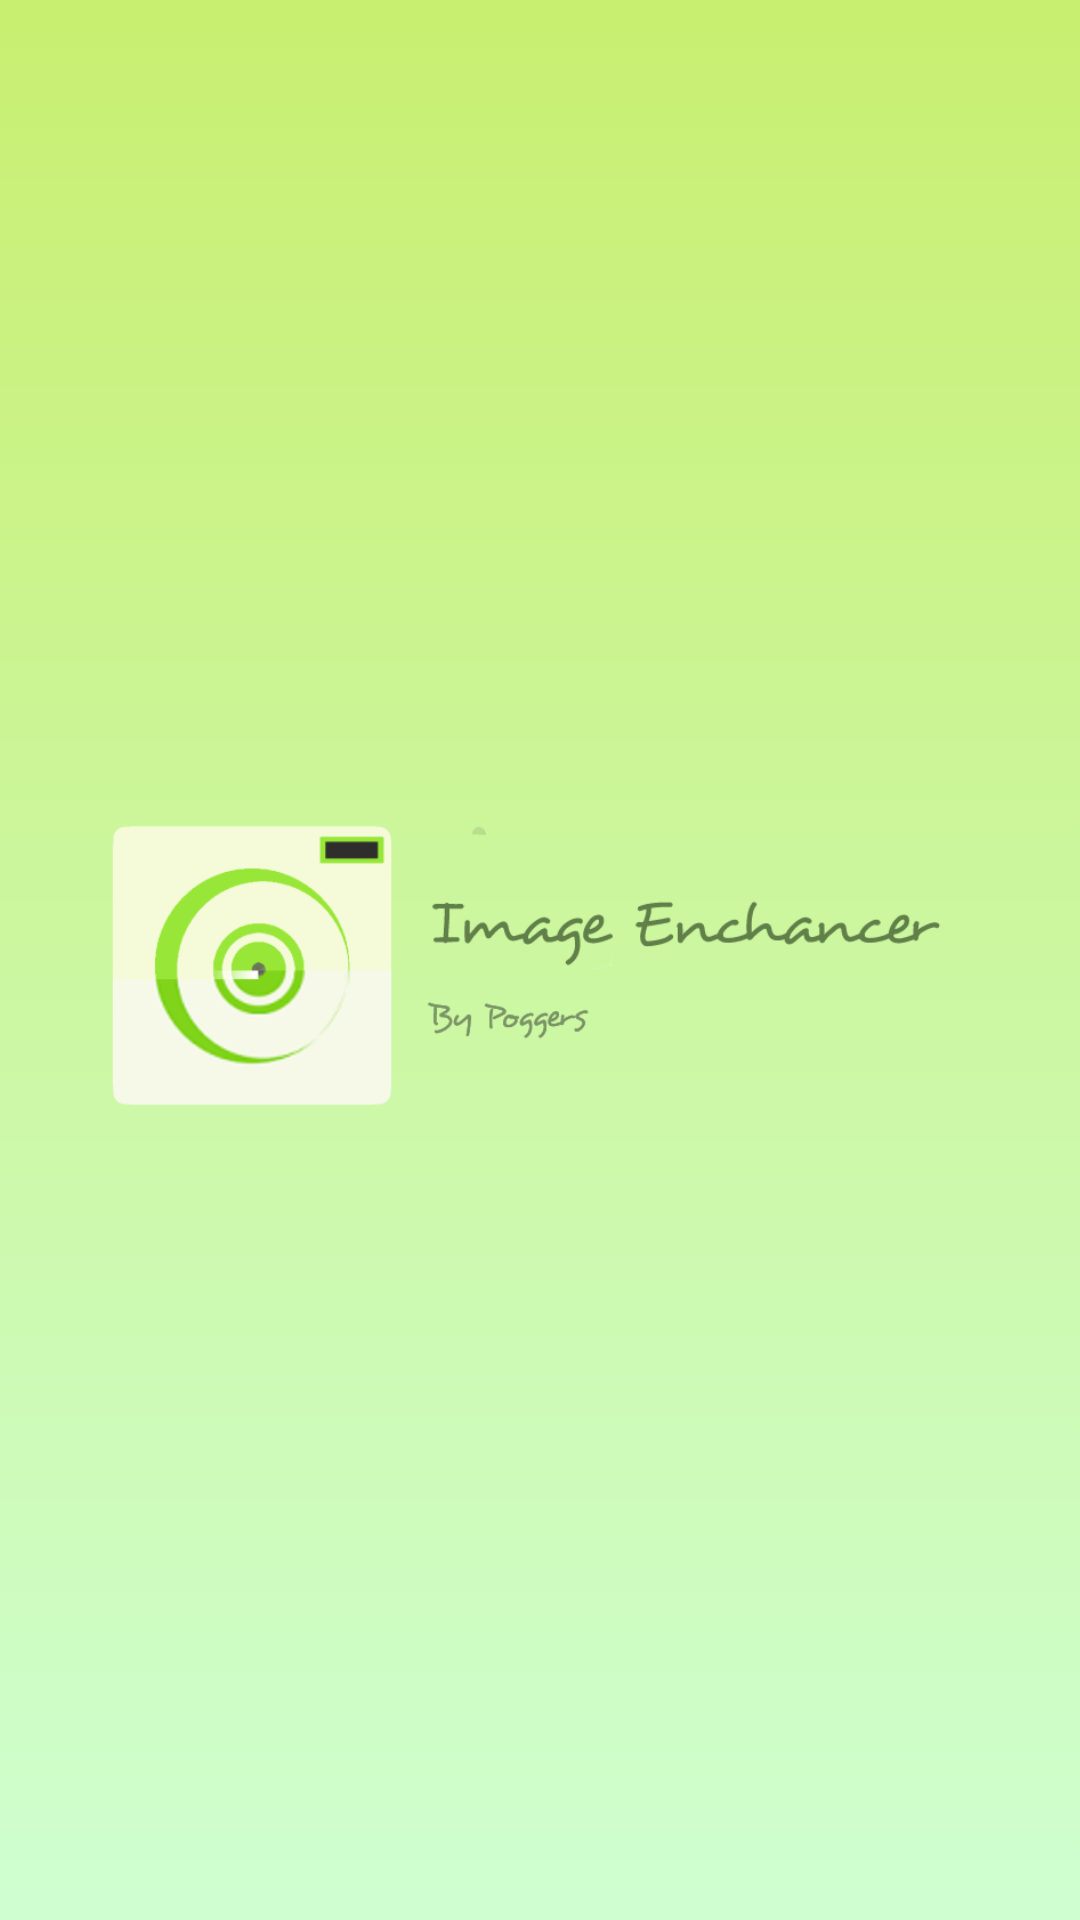

This screen was rendered from an Android layout file. Write that file and the resources it references.
<!-- AndroidManifest.xml: application theme Theme.PoggersEsrgan -->
<!-- res/layout/activity_splash.xml -->
<?xml version="1.0" encoding="utf-8"?>
<androidx.constraintlayout.widget.ConstraintLayout xmlns:android="http://schemas.android.com/apk/res/android"
    xmlns:app="http://schemas.android.com/apk/res-auto"
    xmlns:tools="http://schemas.android.com/tools"
    android:layout_width="match_parent"
    android:layout_height="match_parent"
    android:background="@drawable/splash_bg"
    tools:context=".SplashActivity">


    <ImageView
        android:id="@+id/splash_app_logo"
        android:layout_width="291dp"
        android:layout_height="311dp"
        android:layout_marginStart="84dp"
        android:layout_marginTop="160dp"
        android:layout_marginEnd="85dp"
        android:layout_marginBottom="160dp"
        android:src="@drawable/splash_logo"
        app:layout_constraintBottom_toBottomOf="parent"
        app:layout_constraintEnd_toEndOf="parent"
        app:layout_constraintHorizontal_bias="0.54"
        app:layout_constraintStart_toStartOf="parent"
        app:layout_constraintTop_toTopOf="parent"
        app:layout_constraintVertical_bias="0.69" />


</androidx.constraintlayout.widget.ConstraintLayout>
<!-- resources referenced by this layout -->
<resources>
  <!-- drawable splash_bg: png bitmap (drawable, 13551 bytes) -->
  <!-- drawable splash_logo: png bitmap (drawable, 30171 bytes) -->
  <style name="Theme.PoggersEsrgan" parent="Theme.MaterialComponents.DayNight.DarkActionBar">
          
          <item name="colorPrimary">@color/gray_feldgrau</item>
          <item name="colorPrimaryVariant">@color/green_dark</item>
          <item name="colorOnPrimary">@color/white</item>
          
          <item name="colorSecondary">@color/green_inchworm</item>
          <item name="colorSecondaryVariant">@color/green_sheen</item>
          <item name="colorOnSecondary">@color/black</item>
          
          <item name="android:statusBarColor" tools:targetApi="l">?attr/colorPrimaryVariant</item>
          
      </style>
  <color name="gray_feldgrau">#475C5A</color>
  <color name="green_dark">#22442C</color>
  <color name="white">#FFFFFFFF</color>
  <color name="green_inchworm">#98E638</color>
  <color name="green_sheen">#7ED316</color>
  <color name="black">#FF000000</color>
</resources>
